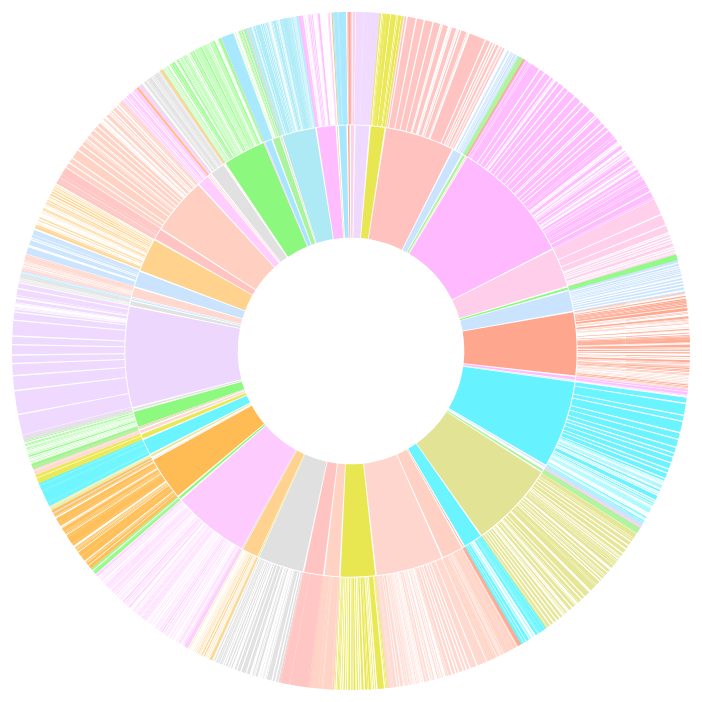
D3 v3 page, settled after 480 driven frames (8 s of simulated time); the page loaded 1 data file(s).


// ── script.js
(function(){

var margin = {top: 350, right: 480, bottom: 350, left: 480},
    radius = Math.min(margin.top, margin.right, margin.bottom, margin.left) - 10;

var hue = d3.scale.category20();

var luminance = d3.scale.sqrt()
    .domain([0, 1e6])
    .clamp(true)
    .range([90, 20]);

var svg = d3.select("body").append("svg")
    .attr("width", margin.left + margin.right)
    .attr("height", margin.top + margin.bottom)
  .append("g")
    .attr("transform", "translate(" + margin.left + "," + margin.top + ")");

var partition = d3.layout.partition()
    .sort(function(a, b) { return d3.ascending(a.name, b.name); })
    .size([2 * Math.PI, radius]);

var arc = d3.svg.arc()
    .startAngle(function(d) { return d.x; })
    .endAngle(function(d) { return d.x + d.dx - 0.01 / (d.depth + 0.5); })
    .innerRadius(function(d) { return radius / 3 * d.depth; })
    .outerRadius(function(d) { return radius / 3 * (d.depth + 1) - 1; });

d3.csv('data/Data_ver2.0.csv', function (error, data) {

  var root = { "key": "number", "values": d3.nest()
    .key(function(d) { return d.course_major; })
    .key(function(d) { return d.course_number; })
    .key(function(d) { return d.major_name; })
    .rollup(function(leaves) { return d3.sum(leaves, function(d) { return +d.weight; }); })  //ADDED: coerce text value to number;
    .entries(data)
  };

  //rename object keys generated from d3.nest() to match flare.json format
  renameStuff(root);
  function renameStuff(d) {
    d.name = d.key; delete d.key;
    if (typeof d.values === "number") d.size = d.values;
    else d.values.forEach(renameStuff), d.children = d.values;
    delete d.values;
  }

  // Compute the initial layout on the entire tree to sum sizes.
  // Also compute the full name and fill color for each node,
  // and stash the children so they can be restored as we descend.
  partition
      .value(function(d) { return d.size; })
      .nodes(root)
      .forEach(function(d) {
        d._children = d.children;
        d.sum = d.value;
        d.key = key(d);
        d.fill = fill(d);
      });

  // Now redefine the value function to use the previously-computed sum.
  partition
      .children(function(d, depth) { return depth < 2 ? d._children : null; })
      .value(function(d) { return d.sum; });

  var center = svg.append("circle")
      .attr("r", radius / 3)
      .on("click", zoomOut);

  center.append("title")
      .text("zoom out");
console.log(root);
  var path = svg.selectAll("path")
      .data(partition.nodes(root).slice(1))
    .enter().append("path")
      .attr("d", arc)
      .style("fill", function(d) { return d.fill; })
      .each(function(d) { this._current = updateArc(d); })
      .on("click", zoomIn);

  function zoomIn(p) {
    if (p.depth > 1) p = p.parent;
    if (!p.children) return;
    zoom(p, p);
  }

  function zoomOut(p) {
    if (!p.parent) return;
    zoom(p.parent, p);
  }

  // Zoom to the specified new root.
  function zoom(root, p) {
    if (document.documentElement.__transition__) return;

    // Rescale outside angles to match the new layout.
    var enterArc,
        exitArc,
        outsideAngle = d3.scale.linear().domain([0, 2 * Math.PI]);

    function insideArc(d) {
      return p.key > d.key
          ? {depth: d.depth - 1, x: 0, dx: 0} : p.key < d.key
          ? {depth: d.depth - 1, x: 2 * Math.PI, dx: 0}
          : {depth: 0, x: 0, dx: 2 * Math.PI};
    }

    function outsideArc(d) {
      return {depth: d.depth + 1, x: outsideAngle(d.x), dx: outsideAngle(d.x + d.dx) - outsideAngle(d.x)};
    }

    center.datum(root);

    // When zooming in, arcs enter from the outside and exit to the inside.
    // Entering outside arcs start from the old layout.
    if (root === p) enterArc = outsideArc, exitArc = insideArc, outsideAngle.range([p.x, p.x + p.dx]);

    path = path.data(partition.nodes(root).slice(1), function(d) { return d.key; });

    // When zooming out, arcs enter from the inside and exit to the outside.
    // Exiting outside arcs transition to the new layout.
    if (root !== p) enterArc = insideArc, exitArc = outsideArc, outsideAngle.range([p.x, p.x + p.dx]);

    d3.transition().duration(d3.event.altKey ? 7500 : 750).each(function() {
      path.exit().transition()
          .style("fill-opacity", function(d) { return d.depth === 1 + (root === p) ? 1 : 0; })
          .attrTween("d", function(d) { return arcTween.call(this, exitArc(d)); })
          .remove();

      path.enter().append("path")
          .style("fill-opacity", function(d) { return d.depth === 2 - (root === p) ? 1 : 0; })
          .style("fill", function(d) { return d.fill; })
          .on("click", zoomIn)
          .each(function(d) { this._current = enterArc(d); });

      path.transition()
          .style("fill-opacity", 1)
          .attrTween("d", function(d) { return arcTween.call(this, updateArc(d)); });
    });
  }
});

function key(d) {
  var k = [], p = d;
  while (p.depth) k.push(p.name), p = p.parent;
  return k.reverse().join(".");
}

function fill(d) {
  var p = d;
  while (p.depth > 1) p = p.parent;
  var c = d3.lab(hue(p.name));
  c.l = luminance(d.sum);
  return c;
}

function arcTween(b) {
  var i = d3.interpolate(this._current, b);
  this._current = i(0);
  return function(t) {
    return arc(i(t));
  };
}

function updateArc(d) {
  return {depth: d.depth, x: d.x, dx: d.dx};
}

})();


### data: data/Data_ver2.0.csv
course_major, course_number, major_name, weight
CLAS, 1210, Classics - AB, 1
CLAS, 1220, Classics - AB, 1
CLAS, 1310, Classics - AB, 1
CLAS, 1320, Classics - AB, 1
HIST, 1201B, Classics - AB, 1
GREK, 1050F, Classics - AB, 1
GREK, 1100E, Classics - AB, 1
GREK, 1100F, Classics - AB, 1
GREK, 1110I, Classics - AB, 1
GREK, 1111E, Classics - AB, 1
GREK, 1150, Classics - AB, 1
GREK, 1810, Classics - AB, 1
LATN, 1040A, Classics - AB, 1
LATN, 1060H, Classics - AB, 1
LATN, 1110F, Classics - AB, 1
LATN, 1110I, Classics - AB, 1
LATN, 1110O, Classics - AB, 1
LATN, 1110R, Classics - AB, 1
LATN, 1820, Classics - AB, 1
CLAS, 0010, Classics - AB, 1
CLAS, 0150, Classics - AB, 1
CLAS, 0210L, Classics - AB, 1
CLAS, 0660, Classics - AB, 1
CLAS, 0780, Classics - AB, 1
CLAS, 0810A, Classics - AB, 1
CLAS, 0820, Classics - AB, 1
CLAS, 0855, Classics - AB, 1
CLAS, 0900, Classics - AB, 1
CLAS, 0990, Classics - AB, 1
CLAS, 1120E, Classics - AB, 1
CLAS, 1120G, Classics - AB, 1
CLAS, 1120W, Classics - AB, 1
CLAS, 1120X, Classics - AB, 1
CLAS, 1750L, Classics - AB, 1
CLAS, 1770, Classics - AB, 1
GREK, 0100, Classics - AB, 1
GREK, 0110, Classics - AB, 1
GREK, 0200, Classics - AB, 1
GREK, 0300, Classics - AB, 1
GREK, 0400, Classics - AB, 1
LATN, 0100, Classics - AB, 1
LATN, 0110, Classics - AB, 1
LATN, 0200, Classics - AB, 1
LATN, 0300, Classics - AB, 1
LATN, 0400, Classics - AB, 1
SANS, 0100, Classics - AB, 1
SANS, 0200, Classics - AB, 1
GREK, 1810, Classics - AB (Greek), 1
GREK, 1820, Classics - AB (Greek), 1
CLAS, 1210, Classics - AB (Greek), 1
CLAS, 1220, Classics - AB (Greek), 1
GREK, 1050F, Classics - AB (Greek), 1
GREK, 1100E, Classics - AB (Greek), 1
GREK, 1100F, Classics - AB (Greek), 1
GREK, 1110I, Classics - AB (Greek), 1
GREK, 1111E, Classics - AB (Greek), 1
GREK, 1150, Classics - AB (Greek), 1
GREK, 2000A, Classics - AB (Greek), 1
GREK, 2110E, Classics - AB (Greek), 1
GREK, 2150, Classics - AB (Greek), 1
... 4,873 more rows